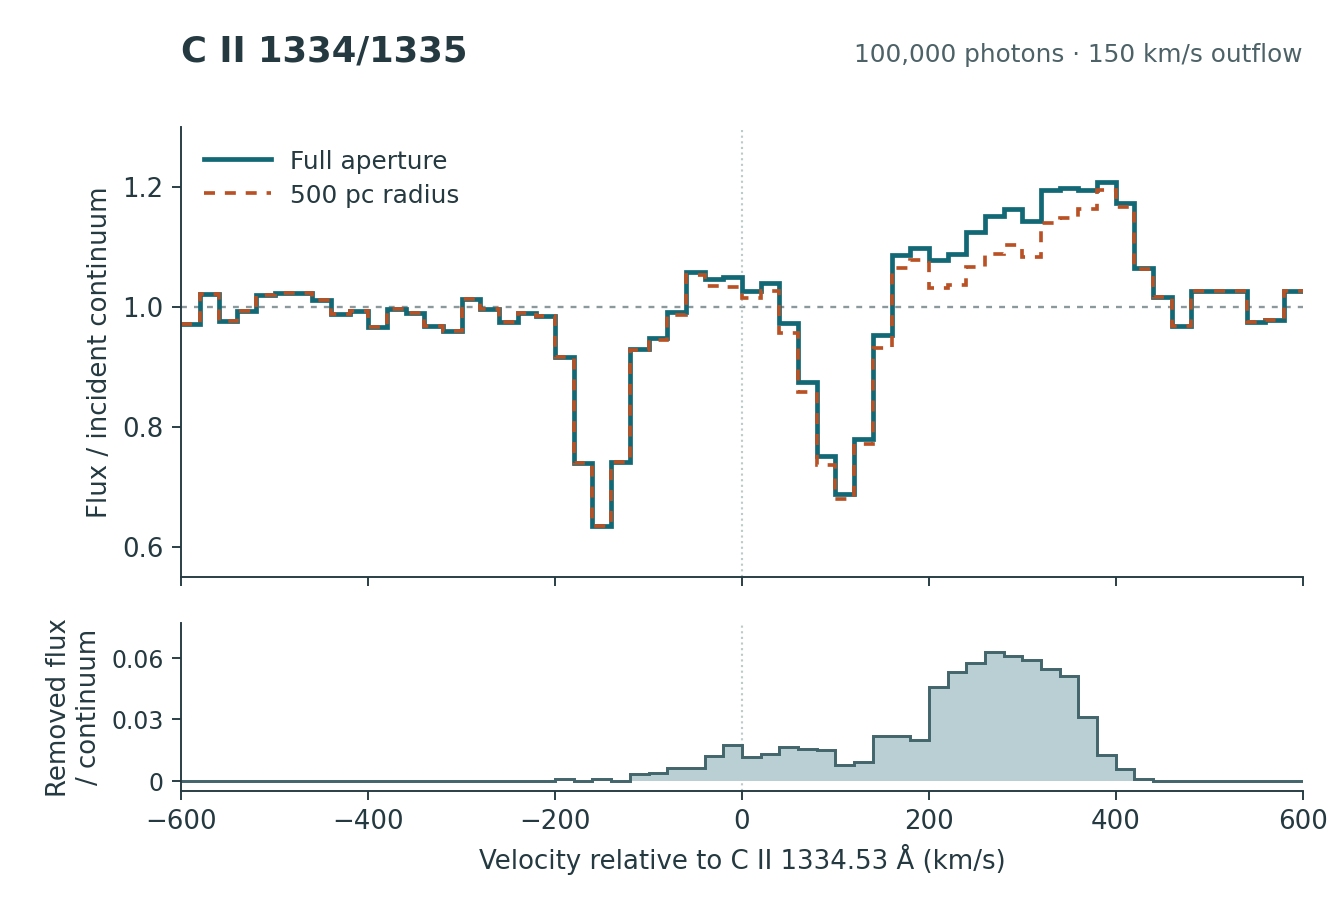

The table this chart was drawn from, first rows:
bin_left_km_s, bin_right_km_s, velocity_km_s, full_escaped_packets, radius_500pc_escaped_packets, full_flux_over_continuum, radius_500pc_flux_over_continuum
-600, -580, -590, 1619, 1619, 0.9714, 0.9714
-580, -560, -570, 1703, 1703, 1.022, 1.022
-560, -540, -550, 1627, 1627, 0.9762, 0.9762
-540, -520, -530, 1654, 1654, 0.9924, 0.9924
-520, -500, -510, 1699, 1699, 1.019, 1.019
-500, -480, -490, 1705, 1705, 1.023, 1.023
-480, -460, -470, 1706, 1706, 1.024, 1.024
-460, -440, -450, 1686, 1686, 1.012, 1.012
-440, -420, -430, 1647, 1647, 0.9882, 0.9882
-420, -400, -410, 1655, 1655, 0.9930, 0.9930
-400, -380, -390, 1611, 1611, 0.9666, 0.9666
-380, -360, -370, 1659, 1659, 0.9954, 0.9954
-360, -340, -350, 1649, 1649, 0.9894, 0.9894
-340, -320, -330, 1614, 1614, 0.9684, 0.9684
-320, -300, -310, 1598, 1598, 0.9588, 0.9588
-300, -280, -290, 1688, 1688, 1.013, 1.013
-280, -260, -270, 1660, 1660, 0.9960, 0.9960
-260, -240, -250, 1625, 1625, 0.9750, 0.9750
-240, -220, -230, 1650, 1650, 0.9900, 0.9900
-220, -200, -210, 1641, 1641, 0.9846, 0.9846
-200, -180, -190, 1528, 1527, 0.9168, 0.9162
-180, -160, -170, 1233, 1233, 0.7398, 0.7398
-160, -140, -150, 1058, 1057, 0.6348, 0.6342
-140, -120, -130, 1235, 1235, 0.7410, 0.7410
-120, -100, -110, 1550, 1545, 0.9300, 0.9270
-100, -80, -90, 1581, 1575, 0.9486, 0.9450
-80, -60, -70, 1653, 1643, 0.9918, 0.9858
-60, -40, -50, 1764, 1754, 1.058, 1.052
-40, -20, -30, 1745, 1725, 1.047, 1.035
-20, 0, -10, 1750, 1721, 1.05, 1.033
0, 20, 10, 1711, 1692, 1.027, 1.015
20, 40, 30, 1733, 1711, 1.04, 1.027
40, 60, 50, 1621, 1594, 0.9726, 0.9564
60, 80, 70, 1457, 1431, 0.8742, 0.8586
80, 100, 90, 1251, 1226, 0.7506, 0.7356
100, 120, 110, 1146, 1133, 0.6876, 0.6798
120, 140, 130, 1299, 1284, 0.7794, 0.7704
140, 160, 150, 1589, 1553, 0.9534, 0.9318
160, 180, 170, 1811, 1775, 1.087, 1.065
180, 200, 190, 1830, 1797, 1.098, 1.078
200, 220, 210, 1796, 1720, 1.078, 1.032
220, 240, 230, 1814, 1726, 1.088, 1.036
240, 260, 250, 1873, 1777, 1.124, 1.066
260, 280, 270, 1919, 1814, 1.151, 1.088
280, 300, 290, 1938, 1837, 1.163, 1.102
300, 320, 310, 1904, 1806, 1.142, 1.084
320, 340, 330, 1990, 1899, 1.194, 1.139
340, 360, 350, 1997, 1912, 1.198, 1.147
360, 380, 370, 1990, 1938, 1.194, 1.163
380, 400, 390, 2012, 1991, 1.207, 1.195
400, 420, 410, 1954, 1945, 1.172, 1.167
420, 440, 430, 1773, 1772, 1.064, 1.063
440, 460, 450, 1693, 1693, 1.016, 1.016
460, 480, 470, 1612, 1612, 0.9672, 0.9672
480, 500, 490, 1710, 1710, 1.026, 1.026
500, 520, 510, 1710, 1710, 1.026, 1.026
520, 540, 530, 1709, 1709, 1.025, 1.025
540, 560, 550, 1625, 1625, 0.9750, 0.9750
560, 580, 570, 1629, 1629, 0.9774, 0.9774
580, 600, 590, 1711, 1711, 1.027, 1.027
